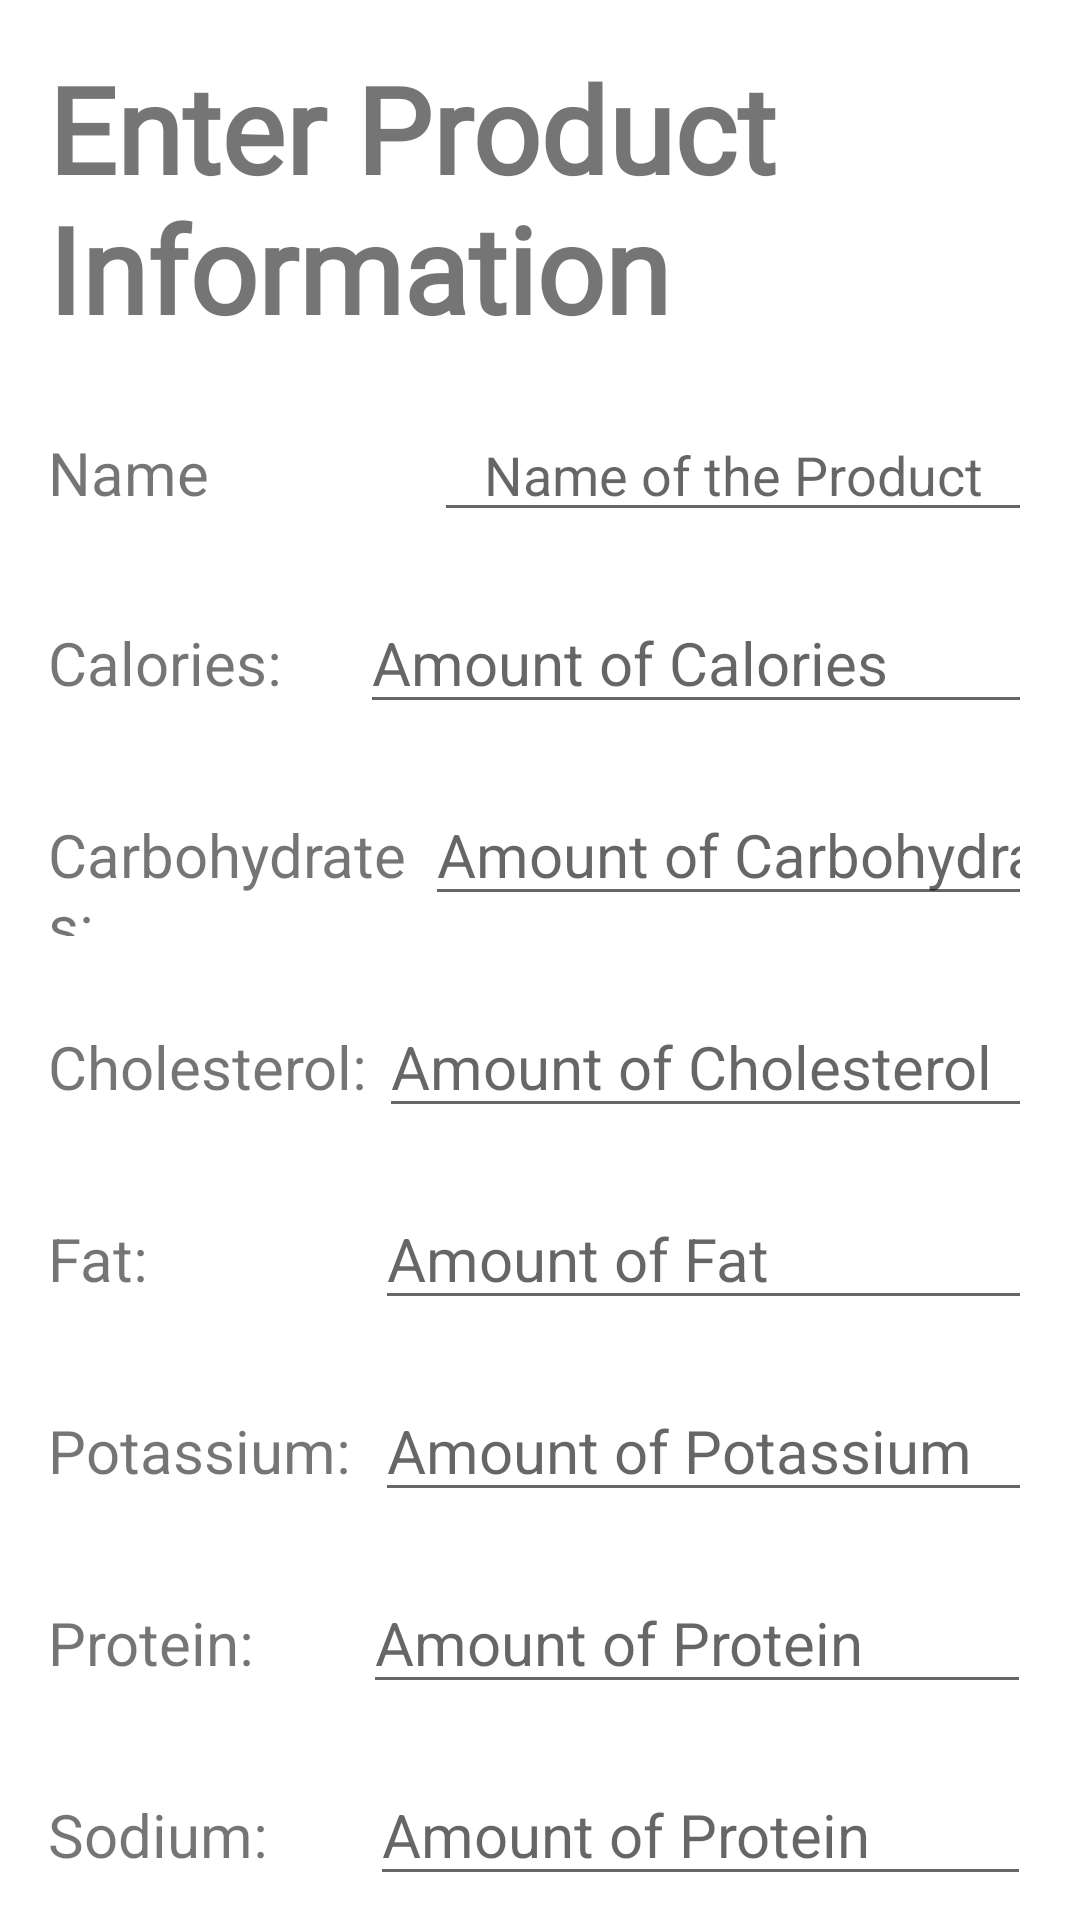

The Android layout XML behind this screen, and the referenced resources:
<!-- AndroidManifest.xml: application theme Theme.Nutrizone.NoActionBar -->
<!-- res/layout/activity_enter_manally.xml -->
<LinearLayout xmlns:android="http://schemas.android.com/apk/res/android"
    xmlns:tools="http://schemas.android.com/tools"
    android:layout_width="match_parent"
    android:layout_height="match_parent"
    android:orientation="vertical"
    android:paddingBottom="16sp"
    android:paddingLeft="16sp"
    android:paddingRight="16sp"
    android:paddingTop="16sp"
    tools:context=".MainActivity">
    
    <ScrollView
        android:layout_width="match_parent"
        android:layout_height="match_parent"
        android:scrollbars="none">

        <LinearLayout
            android:layout_width="match_parent"
            android:layout_height="match_parent"
            android:orientation="vertical">

            <TextView
                android:id="@+id/app_header"
                android:layout_width="wrap_content"
                android:layout_height="wrap_content"
                android:fontFamily="@font/orelega_one_regular"
                android:text="Enter Product Information"
                android:textFontWeight="600"
                android:textSize="40sp"
                />

            <LinearLayout
                android:id="@+id/product"
                android:layout_width="match_parent"
                android:layout_height="wrap_content"
                android:layout_marginTop="20dp"
                android:orientation="horizontal"
                android:weightSum="2">

                <TextView
                    android:id="@+id/product_name"
                    android:layout_width="wrap_content"
                    android:layout_height="wrap_content"
                    android:layout_weight="1.5"
                    android:gravity="center_vertical"
                    android:textSize="20sp"
                    android:text="Name"
                    />

                <EditText
                    android:id="@+id/product_value"
                    android:layout_width="wrap_content"
                    android:layout_height="wrap_content"
                    android:layout_weight="0.5"
                    android:gravity="center"
                    android:hint="Name of the Product"
                    android:singleLine="true"
                    />
            </LinearLayout>

            <LinearLayout
                android:id="@+id/calories"
                android:layout_width="match_parent"
                android:layout_height="wrap_content"
                android:layout_marginTop="20dp"
                android:orientation="horizontal"
                android:weightSum="2">

                <TextView
                    android:id="@+id/calories_name"
                    android:layout_width="wrap_content"
                    android:layout_height="wrap_content"
                    android:layout_weight="0.75"
                    android:gravity="center_vertical"
                    android:textSize="20sp"
                    android:text="Calories:"
                    />

                <EditText
                    android:id="@+id/calories_value"
                    android:layout_width="wrap_content"
                    android:layout_height="wrap_content"
                    android:layout_weight="1.25"
                    android:textSize="20sp"
                    android:hint="Amount of Calories"
                    android:inputType="number"
                    />

            </LinearLayout>
            <LinearLayout
                android:id="@+id/carbohydrates"
                android:layout_width="match_parent"
                android:layout_height="wrap_content"
                android:layout_marginTop="20dp"
                android:orientation="horizontal"
                android:weightSum="2">

                <TextView
                    android:id="@+id/carbohydrates_name"
                    android:layout_width="wrap_content"
                    android:layout_height="wrap_content"
                    android:layout_weight="0.43"
                    android:gravity="center_vertical"
                    android:textSize="20sp"
                    android:text="Carbohydrates:"
                    />

                <EditText
                    android:id="@+id/carbohydrates_value"
                    android:layout_width="wrap_content"
                    android:layout_height="wrap_content"
                    android:layout_weight="1.57"
                    android:textSize="20sp"
                    android:hint="Amount of Carbohydrates"
                    android:inputType="number"
                    />

            </LinearLayout>
            <LinearLayout
                android:id="@+id/cholesterol"
                android:layout_width="match_parent"
                android:layout_height="wrap_content"
                android:layout_marginTop="20dp"
                android:orientation="horizontal"
                android:weightSum="2">

                <TextView
                    android:id="@+id/cholesterol_name"
                    android:layout_width="wrap_content"
                    android:layout_height="wrap_content"
                    android:layout_weight="0.63"
                    android:gravity="center_vertical"
                    android:textSize="20sp"
                    android:text="Cholesterol:"
                    />

                <EditText
                    android:id="@+id/cholesterol_value"
                    android:layout_width="wrap_content"
                    android:layout_height="wrap_content"
                    android:layout_weight="1.37"
                    android:textSize="20sp"
                    android:hint="Amount of Cholesterol"
                    android:inputType="number"
                    />

            </LinearLayout>
            <LinearLayout
                android:id="@+id/fat"
                android:layout_width="match_parent"
                android:layout_height="wrap_content"
                android:layout_marginTop="20dp"
                android:orientation="horizontal"
                android:weightSum="2">

                <TextView
                    android:id="@+id/fat_name"
                    android:layout_width="wrap_content"
                    android:layout_height="wrap_content"
                    android:layout_weight="0.95"
                    android:gravity="center_vertical"
                    android:textSize="20sp"
                    android:text="Fat:"
                    />

                <EditText
                    android:id="@+id/fat_value"
                    android:layout_width="wrap_content"
                    android:layout_height="wrap_content"
                    android:layout_weight="1.05"
                    android:textSize="20sp"
                    android:hint="Amount of Fat"
                    android:inputType="number"
                    />

            </LinearLayout>
            <LinearLayout
                android:id="@+id/potassium"
                android:layout_width="match_parent"
                android:layout_height="wrap_content"
                android:layout_marginTop="20dp"
                android:orientation="horizontal"
                android:weightSum="2">

                <TextView
                    android:id="@+id/potassium_name"
                    android:layout_width="wrap_content"
                    android:layout_height="wrap_content"
                    android:layout_weight="0.67"
                    android:gravity="center_vertical"
                    android:textSize="20sp"
                    android:text="Potassium:"
                    />

                <EditText
                    android:id="@+id/potassium_value"
                    android:layout_width="wrap_content"
                    android:layout_height="wrap_content"
                    android:layout_weight="1.33"
                    android:textSize="20sp"
                    android:hint="Amount of Potassium"
                    android:inputType="number"
                    />

            </LinearLayout>
            <LinearLayout
                android:id="@+id/protein"
                android:layout_width="match_parent"
                android:layout_height="wrap_content"
                android:layout_marginTop="20dp"
                android:orientation="horizontal"
                android:weightSum="2">

                <TextView
                    android:id="@+id/protein_name"
                    android:layout_width="wrap_content"
                    android:layout_height="wrap_content"
                    android:layout_weight="0.82"
                    android:gravity="center_vertical"
                    android:textSize="20sp"
                    android:text="Protein:"
                    />

                <EditText
                    android:id="@+id/protein_value"
                    android:layout_width="wrap_content"
                    android:layout_height="wrap_content"
                    android:layout_weight="1.18"
                    android:textSize="20sp"
                    android:hint="Amount of Protein"
                    android:inputType="number"
                    />

            </LinearLayout>
            <LinearLayout
                android:id="@+id/sodium"
                android:layout_width="match_parent"
                android:layout_height="wrap_content"
                android:layout_marginTop="20dp"
                android:orientation="horizontal"
                android:weightSum="2">

                <TextView
                    android:id="@+id/sodium_name"
                    android:layout_width="wrap_content"
                    android:layout_height="wrap_content"
                    android:layout_weight="0.82"
                    android:gravity="center_vertical"
                    android:textSize="20sp"
                    android:text="Sodium:"
                    />

                <EditText
                    android:id="@+id/sodium_value"
                    android:layout_width="wrap_content"
                    android:layout_height="wrap_content"
                    android:layout_weight="1.18"
                    android:textSize="20sp"
                    android:hint="Amount of Protein"
                    android:inputType="number"
                    />

            </LinearLayout>

            <Button
                android:id="@+id/submit"
                android:layout_marginTop="20sp"
                android:layout_width="wrap_content"
                android:layout_height="wrap_content"
                android:layout_gravity="center"
                android:text="Submit"
                />

        </LinearLayout>
    </ScrollView>

</LinearLayout>
<!-- resources referenced by this layout -->
<resources>
  <style name="Theme.Nutrizone.NoActionBar">
          <item name="windowActionBar">false</item>
          <item name="windowNoTitle">true</item>
      </style>
</resources>
